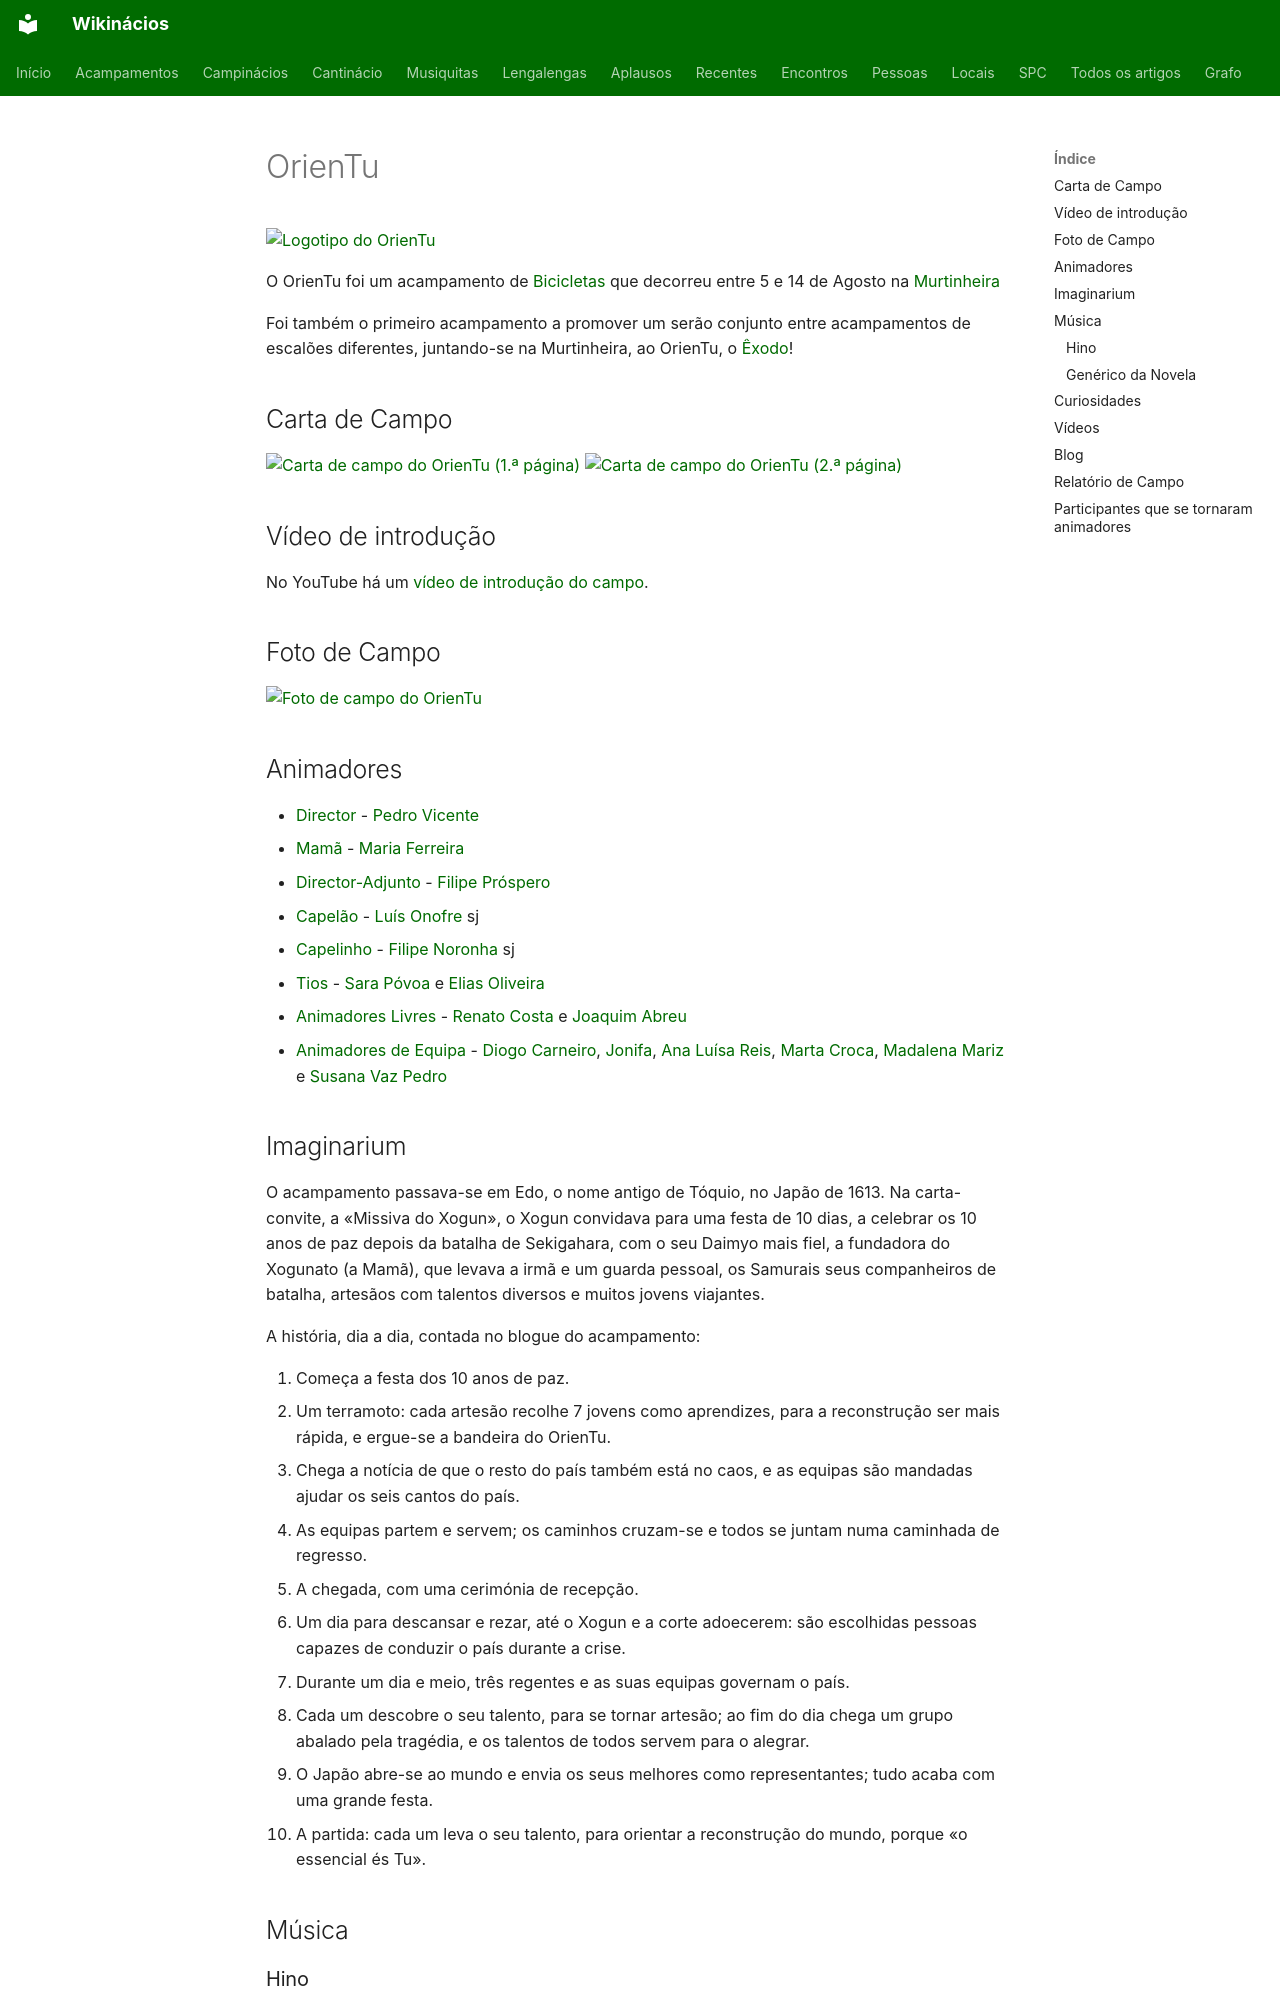

repository: neteinstein/Campinacios · page: Acampamentos/2008/OrienTu.html · generator: mkdocs

# OrienTu

[![Logotipo do OrienTu](https://blogger.googleusercontent.com/img/b/R29vZ2xl/AVvXsEgTIgsf5trw8QV9Hzzzmty7opdV0Fhcks3FEMc50EEzMzc34IWKEgHSUDV_MxjUrfJpvbgNODkmuntK6c_zCiz6P99O8wGJHTVpXDsUxds_rGEZ6rL1PpNKTWV2lSzohuTOWNm4pjdkbm0/s320/OrienTu+1.png)](https://blogger.googleusercontent.com/img/b/R29vZ2xl/AVvXsEgTIgsf5trw8QV9Hzzzmty7opdV0Fhcks3FEMc50EEzMzc34IWKEgHSUDV_MxjUrfJpvbgNODkmuntK6c_zCiz6P99O8wGJHTVpXDsUxds_rGEZ6rL1PpNKTWV2lSzohuTOWNm4pjdkbm0/s320/OrienTu+1.png)

O OrienTu foi um acampamento de [Bicicletas](../../Categorias/Bicicletas.md) que decorreu entre 5 e 14 de Agosto na [Murtinheira](../../Restrito/Locais%20de%20Acampamento/Murtinheira%20%28Vila%20Nova%20do%20Ceira%29.md)

Foi também o primeiro acampamento a promover um serão conjunto entre acampamentos de escalões diferentes, juntando-se na Murtinheira, ao OrienTu, o [Êxodo](%C3%8Axodo.md)!

## Carta de Campo

[![Carta de campo do OrienTu (1.ª página)](https://blogger.googleusercontent.com/img/b/R29vZ2xl/AVvXsEhcKN-_HIYNP6v0zCY72QmN5nQTjs1rmjYmVEJj3oBGdLzlCkRaXX91m8aEV12H8UNAdkLeCmdmVv5kHDzEkxLMk4wWYpUlRnypA5N1nuf6Uce2-i8LvFzhwaSBD1pOSuWsaSCEwJdbxlM/s320/Diapositivo1.JPG)](https://blogger.googleusercontent.com/img/b/R29vZ2xl/AVvXsEhcKN-_HIYNP6v0zCY72QmN5nQTjs1rmjYmVEJj3oBGdLzlCkRaXX91m8aEV12H8UNAdkLeCmdmVv5kHDzEkxLMk4wWYpUlRnypA5N1nuf6Uce2-i8LvFzhwaSBD1pOSuWsaSCEwJdbxlM/s320/Diapositivo1.JPG)
[![Carta de campo do OrienTu (2.ª página)](https://blogger.googleusercontent.com/img/b/R29vZ2xl/AVvXsEiZTGANJAKGN__9bCoAMrT3H8H9CUcizGPD9jURmiNx3mREe-pm8sYLnfYT9go_g6OTEVub3PRc9gn8lDrYrl1gQWMTcZgu-tlxq4T9yertY2tTXGORmAlMfVV4R9Riy-APo-tZ3ZP0KCg/s320/Diapositivo2.JPG)](https://blogger.googleusercontent.com/img/b/R29vZ2xl/AVvXsEiZTGANJAKGN__9bCoAMrT3H8H9CUcizGPD9jURmiNx3mREe-pm8sYLnfYT9go_g6OTEVub3PRc9gn8lDrYrl1gQWMTcZgu-tlxq4T9yertY2tTXGORmAlMfVV4R9Riy-APo-tZ3ZP0KCg/s320/Diapositivo2.JPG)

## Vídeo de introdução

No YouTube há um [vídeo de introdução do campo](https://www.youtube.com/watch?v=6RPCJ5oA4FU).

## Foto de Campo

[![Foto de campo do OrienTu](https://blogger.googleusercontent.com/img/b/R29vZ2xl/AVvXsEhh4PeFo-XCtQMHSWbuO_cRo1QU04HYTYGzYmP_qrVbqSFNTmgCcNdYMLU1BjFTlgk6doquuvuy7FMa7DWw8KMvVpdVyR7ScJx3bWH1rIYov_lFEdzZIttKBQ9QIMfN45-cpkdUqW0JP5U/s400/IMG_1241.JPG)](https://blogger.googleusercontent.com/img/b/R29vZ2xl/AVvXsEhh4PeFo-XCtQMHSWbuO_cRo1QU04HYTYGzYmP_qrVbqSFNTmgCcNdYMLU1BjFTlgk6doquuvuy7FMa7DWw8KMvVpdVyR7ScJx3bWH1rIYov_lFEdzZIttKBQ9QIMfN45-cpkdUqW0JP5U/s400/IMG_1241.JPG)

## Animadores

- [Director](../../Cargos/Director.md) - [Pedro Vicente](../../Pessoas/P/Pedro%20Vicente.md)
- [Mamã](../../Cargos/Mam%C3%A3.md) - [Maria Ferreira](../../Pessoas/M/Maria%20Cort%C3%AAs%20Ferreira.md)
- [Director-Adjunto](../../Cargos/Director-Adjunto.md) - [Filipe Próspero](../../Pessoas/F/Filipe%20Pr%C3%B3spero.md)
- [Capelão](../../Cargos/Capel%C3%A3o.md) - [Luís Onofre](../../Pessoas/L/Lu%C3%ADs%20Onofre.md) sj
- [Capelinho](../../Cargos/Capelinho.md) - [Filipe Noronha](../../Pessoas/F/Filipe%20Noronha.md) sj
- [Tios](../../Cargos/Tio.md) - [Sara Póvoa](../../Pessoas/S/Sara%20P%C3%B3voa.md) e [Elias Oliveira](../../Pessoas/E/Elias%20Oliveira.md)
- [Animadores Livres](../../Cargos/Animador%20Livre.md) - [Renato Costa](../../Pessoas/R/Renato%20Costa.md) e [Joaquim Abreu](../../Pessoas/J/Joaquim%20Abreu.md)
- [Animadores de Equipa](../../Cargos/Animador%20de%20Equipa.md) - [Diogo Carneiro](../../Pessoas/D/Diogo%20Jos%C3%A9%20Nunes%20Carneiro.md), [Jonifa](../../Pessoas/J/Jo%C3%A3o%20Freire%20de%20Andrade.md), [Ana Luísa Reis](../../Pessoas/A/Ana%20Lu%C3%ADsa%20Reis.md), [Marta Croca](../../Pessoas/M/Marta%20Croca.md), [Madalena Mariz](../../Pessoas/M/Madalena%20Mariz.md) e [Susana Vaz Pedro](../../Pessoas/S/Susana%20Vaz%20Pedro.md)
